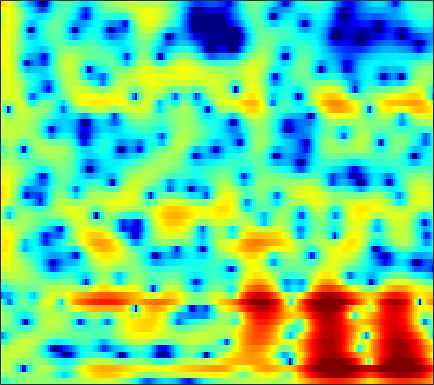

Values plotted in this chart, from the file beside it:
-4.0314, -3.6163, -3.0648, -2.5209, -2.1231, -1.6164, -1.1425, -0.81168, -0.41144, -0.061516, 0.23801, 0.42646, 0.63126, 0.78613, 0.87229, 0.95123, 0.9895, 0.99336, 0.97049, 0.91745, 0.84018, 0.7753, 0.67741, 0.57162
0.7411, 0.807, 0.8513, 0.8476, 0.8165, 0.7464, 0.6542, 0.5833, 0.5042, 0.4602, 0.4694, 0.5172, 0.6293, 0.7829, 0.9103, 1.067, 1.183, 1.227, 1.21, 1.083, 0.8281, 0.5423, 0.01692, -0.6918
3.223, 3.162, 2.894, 2.385, 1.814, 0.7453, -0.7751, -2.332, -5.271, -10.11, -19.39, -15.72, -8.284, -4.366, -2.428, -0.5999, 0.6471, 1.299, 1.873, 2.158, 2.189, 2.063, 1.706, 1.158
2.168, 2.417, 2.562, 2.511, 2.352, 2.001, 1.518, 1.097, 0.5206, 0.02425, -0.2889, -0.3701, -0.287, -0.06054, 0.1405, 0.3749, 0.516, 0.5312, 0.4175, 0.1439, -0.2862, -0.7029, -1.363, -2.117
2.329, 2.529, 2.72, 2.827, 2.858, 2.841, 2.766, 2.672, 2.505, 2.302, 2.066, 1.863, 1.557, 1.199, 0.8827, 0.3819, -0.238, -0.7954, -1.683, -2.735, -3.953, -4.967, -6.41, -7.96
1.826, 1.887, 2.03, 2.22, 2.374, 2.577, 2.761, 2.869, 2.953, 2.96, 2.875, 2.737, 2.447, 2.019, 1.601, 0.9031, 0.01078, -0.812, -2.143, -3.784, -5.858, -7.798, -11.12, -15.94
-4.043, -3.878, -2.922, -1.638, -0.6847, 0.4254, 1.33, 1.878, 2.437, 2.82, 3.05, 3.128, 3.116, 2.96, 2.75, 2.345, 1.796, 1.286, 0.4737, -0.4967, -1.635, -2.557, -3.802, -4.895
-10.66, -9.806, -7.104, -4.697, -3.28, -1.841, -0.8105, -0.2455, 0.306, 0.6913, 0.9658, 1.131, 1.313, 1.462, 1.544, 1.615, 1.626, 1.592, 1.478, 1.31, 1.101, 0.9227, 0.6634, 0.3892
-0.8204, -1.048, -1.212, -1.288, -1.334, -1.465, -1.713, -1.991, -2.452, -2.95, -3.345, -3.46, -3.256, -2.652, -2.028, -1.129, -0.2727, 0.3025, 0.933, 1.419, 1.777, 1.958, 2.089, 2.12
1.827, 1.412, 0.8502, 0.2059, -0.3627, -1.291, -2.478, -3.603, -5.561, -8.422, -13.3, -20.93, -19.03, -10.68, -7.346, -4.314, -2.195, -0.9671, 0.2943, 1.24, 1.916, 2.274, 2.603, 2.787
1.791, 1.283, 0.5824, -0.1313, -0.6869, -1.46, -2.275, -2.945, -3.875, -4.816, -5.542, -5.862, -5.685, -4.826, -3.915, -2.618, -1.401, -0.598, 0.3443, 1.108, 1.669, 1.955, 2.196, 2.271
0.5889, -0.1933, -1.196, -1.97, -2.329, -2.508, -2.454, -2.357, -2.24, -2.101, -1.933, -1.797, -1.632, -1.399, -1.098, -0.5608, 0.134, 0.6791, 1.389, 2.011, 2.449, 2.623, 2.6, 2.197
-3.12, -4.46, -6.91, -10.51, -12.62, -9.719, -5.749, -3.628, -1.725, -0.697, -0.3813, -0.4911, -1.11, -2.221, -3.184, -3.77, -2.514, -0.8424, 1.355, 3.031, 4.159, 4.653, 4.797, 4.343
-12.17, -10.07, -9.014, -8.968, -8.658, -7.286, -5.485, -4.242, -2.858, -1.979, -1.851, -2.174, -3.161, -4.884, -6.612, -8.116, -6.32, -4.064, -1.404, 0.5977, 1.99, 2.694, 3.238, 3.498
-6.105, -5.506, -4.745, -4.004, -3.437, -2.744, -2.111, -1.673, -1.199, -0.8939, -0.7357, -0.7551, -0.8992, -1.068, -1.148, -1.149, -0.9237, -0.5874, -0.06794, 0.4538, 0.9485, 1.26, 1.588, 1.823
-1.311, -1.036, -0.6851, -0.2978, -0.03694, 0.2611, 0.5179, 0.6852, 0.8345, 0.8812, 0.8823, 0.8456, 0.7331, 0.5824, 0.4604, 0.3108, 0.1504, 0.03324, -0.0912, -0.2002, -0.3081, -0.3803, -0.4476, -0.5246
1.539, 1.744, 1.989, 2.163, 2.243, 2.311, 2.323, 2.283, 2.182, 2.033, 1.799, 1.59, 1.272, 0.883, 0.5484, 0.067, -0.4812, -0.9463, -1.61, -2.314, -3.067, -3.625, -4.299, -4.78
3.495, 3.587, 3.652, 3.612, 3.536, 3.388, 3.164, 2.938, 2.598, 2.22, 1.763, 1.384, 0.8323, 0.2174, -0.3096, -1.09, -1.979, -2.745, -3.952, -5.405, -7.165, -8.741, -11.19, -13.57
4.855, 4.804, 4.635, 4.382, 4.138, 3.714, 3.204, 2.786, 2.156, 1.481, 0.8133, 0.301, -0.3977, -1.095, -1.643, -2.468, -3.387, -4.174, -5.43, -6.967, -8.864, -10.61, -13.56, -16.98
5.826, 5.694, 5.401, 4.983, 4.545, 3.786, 2.862, 2.078, 0.9198, -0.2822, -1.347, -2.013, -2.695, -3.191, -3.478, -3.893, -4.434, -4.911, -5.638, -6.489, -7.411, -8.067, -8.87, -9.43
6.197, 6.261, 6.159, 5.735, 5.188, 4.165, 2.685, 1.219, -1.197, -4.333, -7.855, -9.45, -8.782, -7.102, -6.219, -5.534, -5.482, -5.723, -6.255, -6.905, -7.471, -7.716, -7.774, -7.578
5.154, 5.785, 6.167, 6.022, 5.651, 4.768, 3.359, 1.965, -0.3998, -3.541, -6.914, -8.418, -7.889, -6.396, -5.725, -5.571, -6.087, -7.059, -9.095, -11.83, -14.39, -14.76, -12.71, -10.53
4.301, 4.851, 5.168, 5.18, 4.987, 4.443, 3.712, 3.001, 1.911, 0.8312, -0.2589, -0.9265, -1.688, -2.38, -2.897, -3.868, -5.211, -6.564, -8.999, -12.11, -15.08, -15.39, -13.83, -12.45
4.432, 4.337, 4.15, 3.924, 3.684, 3.358, 3.002, 2.699, 2.245, 1.774, 1.252, 0.8326, 0.2556, -0.4053, -0.9496, -1.731, -2.706, -3.461, -4.561, -5.639, -6.575, -7.248, -7.961, -8.765
3.801, 3.029, 2.118, 1.359, 1.03, 0.9687, 1.067, 1.248, 1.455, 1.501, 1.485, 1.344, 1.088, 0.7255, 0.3876, -0.07073, -0.5932, -0.9845, -1.504, -2.001, -2.458, -2.801, -3.181, -3.587
2.307, 0.211, -3.532, -7.786, -8.309, -5.299, -2.594, -1.208, 0.01044, 0.6664, 0.9637, 1.021, 0.9049, 0.6897, 0.4299, 0.08214, -0.2213, -0.4405, -0.6247, -0.7103, -0.6883, -0.5656, -0.4064, -0.1485
3.551, 1.712, -1.014, -3.494, -4.04, -3.158, -1.833, -1.086, -0.5875, -0.3577, -0.5286, -0.7429, -1.184, -1.725, -2.137, -2.778, -3.35, -3.663, -3.788, -3.449, -2.698, -1.981, -0.9455, 0.05054
5.956, 5.166, 4.042, 2.967, 2.252, 1.374, 0.511, -0.1903, -1.264, -2.558, -3.895, -4.924, -6.04, -7.024, -7.676, -8.877, -10.83, -12.83, -15.6, -13.79, -9.51, -6.907, -4.117, -2.048
6.835, 6.43, 5.672, 4.777, 3.923, 2.639, 1.015, -0.4476, -2.877, -6.165, -10.63, -15.05, -17.88, -14.99, -13.48, -12.58, -13.07, -13.85, -14.64, -13.29, -10.33, -8.071, -5.543, -3.413
6.464, 6.292, 5.855, 5.137, 4.428, 3.225, 1.699, 0.2975, -1.932, -4.662, -7.742, -9.937, -11.61, -11.51, -10.98, -10.51, -10.29, -10.21, -9.89, -9.277, -8.196, -7.222, -5.649, -4.198
5.494, 5.523, 5.361, 4.929, 4.481, 3.634, 2.609, 1.672, 0.3412, -1.149, -2.61, -3.695, -4.962, -6.142, -6.913, -8.099, -9.378, -10.49, -11.97, -12.74, -11.86, -10.27, -7.923, -5.797
4.437, 4.582, 4.568, 4.39, 4.112, 3.623, 2.96, 2.393, 1.512, 0.5739, -0.4489, -1.241, -2.368, -3.596, -4.628, -6.235, -8.311, -10.39, -14.37, -19.99, -17.21, -12.84, -8.757, -5.991
3.085, 3.256, 3.33, 3.286, 3.128, 2.849, 2.409, 2.047, 1.433, 0.7959, 0.09184, -0.4308, -1.187, -1.95, -2.592, -3.452, -4.378, -5.046, -5.805, -6.128, -5.81, -5.209, -4.166, -3.089
1.221, 1.435, 1.664, 1.734, 1.703, 1.49, 1.137, 0.7782, 0.254, -0.2898, -0.7646, -1.044, -1.296, -1.445, -1.527, -1.596, -1.659, -1.668, -1.649, -1.531, -1.315, -1.074, -0.7173, -0.3154
-1.545, -0.886, -0.108, 0.3456, 0.4762, 0.26, -0.2987, -0.9873, -2.069, -3.224, -3.961, -4.037, -3.451, -2.534, -1.787, -0.9581, -0.2823, 0.1042, 0.525, 0.835, 1.073, 1.215, 1.394, 1.532
-5.332, -2.874, -0.86, 0.232, 0.5136, 0.3539, -0.5521, -1.744, -4.341, -8.968, -20.18, -17.33, -8.151, -4.026, -2.13, -0.3925, 0.7232, 1.275, 1.746, 1.989, 2.094, 2.101, 2.074, 2.006
-1.247, -0.1316, 1.001, 1.712, 1.913, 1.811, 1.25, 0.5623, -0.6788, -2.038, -2.921, -2.932, -2.089, -0.911, -0.08417, 0.7454, 1.216, 1.368, 1.285, 0.9658, 0.4697, 0.05676, -0.4899, -0.8445
2.293, 2.455, 2.662, 2.781, 2.825, 2.708, 2.486, 2.242, 1.848, 1.489, 1.195, 1.075, 0.9962, 0.9703, 0.9358, 0.7473, 0.3645, -0.109, -1.031, -2.363, -4.191, -5.892, -8.387, -10.01
3.269, 3.135, 3.009, 2.888, 2.81, 2.709, 2.594, 2.497, 2.362, 2.195, 1.999, 1.837, 1.582, 1.262, 0.9278, 0.3609, -0.4076, -1.176, -2.482, -4.253, -6.689, -9.089, -13.44, -17.7
3.159, 2.781, 2.365, 2.089, 1.959, 1.96, 2.035, 2.115, 2.226, 2.253, 2.215, 2.101, 1.867, 1.522, 1.176, 0.619, -0.09298, -0.7415, -1.757, -2.946, -4.282, -5.309, -6.587, -7.493
2.34, 1.376, 0.1069, -0.6153, -0.6621, -0.03942, 0.8541, 1.492, 2.137, 2.526, 2.679, 2.648, 2.446, 2.136, 1.838, 1.393, 0.8853, 0.4901, -0.1104, -0.7874, -1.495, -2.101, -2.915, -3.73
1.968, -0.3066, -5.228, -17.6, -11.37, -3.54, 0.1209, 1.685, 2.912, 3.452, 3.43, 3.196, 2.657, 2.011, 1.596, 1.18, 0.9955, 0.9506, 0.906, 0.775, 0.5079, 0.1981, -0.4006, -1.251
3.476, 2.698, 1.481, 0.7506, 0.8594, 1.74, 2.787, 3.331, 3.619, 3.311, 2.389, 1.258, -0.8192, -3.501, -5.288, -5.793, -4.292, -3.089, -1.843, -1.08, -0.7783, -0.6951, -0.8229, -1.203
3.409, 3.691, 3.839, 3.865, 3.92, 3.894, 3.743, 3.538, 2.946, 1.931, 0.4128, -1.183, -4.162, -8.356, -12.06, -12.77, -9.491, -7.67, -6.34, -5.787, -5.614, -5.598, -5.385, -4.883
3.12, 3.59, 4.024, 4.221, 4.229, 4.09, 3.736, 3.323, 2.563, 1.566, 0.3132, -0.7788, -2.352, -3.928, -4.973, -6.029, -6.75, -7.263, -8.206, -9.818, -12.33, -15, -16.56, -12.57
2.838, 3.372, 3.87, 4.116, 4.097, 3.882, 3.448, 2.959, 2.16, 1.216, 0.1543, -0.6914, -1.812, -2.888, -3.685, -4.685, -5.684, -6.507, -7.747, -9.327, -11.28, -12.73, -13.09, -10.8
2.778, 3.423, 3.934, 4.098, 4.02, 3.621, 2.936, 2.262, 1.187, -0.04638, -1.326, -2.22, -3.297, -4.162, -4.69, -5.285, -5.835, -6.225, -6.702, -7.038, -7.205, -7.098, -6.538, -5.51
3.719, 4.24, 4.571, 4.51, 4.235, 3.528, 2.424, 1.344, -0.4668, -2.681, -5.139, -6.867, -8.359, -8.669, -8.393, -8.007, -7.816, -7.792, -7.865, -7.833, -7.458, -6.87, -5.746, -4.38
4.949, 5.202, 5.25, 4.949, 4.49, 3.543, 2.144, 0.7686, -1.643, -4.938, -9.778, -15.71, -27.24, -15.67, -12.57, -10.74, -10.35, -10.7, -12.04, -13.94, -14.35, -12.52, -9.174, -6.127
5.301, 5.376, 5.259, 4.873, 4.373, 3.45, 2.208, 1.075, -0.7429, -2.833, -5.033, -6.546, -7.953, -8.589, -8.776, -9.036, -9.675, -10.56, -12.49, -15.33, -16.58, -14.21, -10, -6.667
5.021, 5.034, 4.869, 4.488, 4.061, 3.285, 2.308, 1.447, 0.1801, -1.175, -2.514, -3.462, -4.565, -5.488, -6.026, -6.623, -7.128, -7.478, -7.811, -7.89, -7.536, -6.925, -5.821, -4.556
4.793, 4.81, 4.667, 4.328, 3.952, 3.276, 2.405, 1.622, 0.4616, -0.7987, -2.102, -3.046, -4.201, -5.111, -5.588, -5.949, -6.026, -5.932, -5.658, -5.237, -4.716, -4.268, -3.626, -2.971
4.681, 4.779, 4.76, 4.54, 4.221, 3.595, 2.713, 1.886, 0.5472, -1.064, -2.929, -4.444, -6.473, -8.031, -8.57, -8.289, -7.318, -6.447, -5.351, -4.376, -3.523, -2.979, -2.35, -1.877
3.953, 4.354, 4.689, 4.747, 4.583, 4.077, 3.239, 2.389, 0.9035, -1.044, -3.595, -6.097, -10.86, -20.26, -29.09, -14.41, -9.695, -7.574, -5.567, -4.127, -3.035, -2.38, -1.712, -1.264
2.123, 3.212, 4.144, 4.566, 4.6, 4.288, 3.608, 2.863, 1.571, -0.03874, -1.962, -3.574, -5.766, -7.543, -8.214, -8.052, -7.153, -6.357, -5.32, -4.371, -3.535, -2.962, -2.289, -1.731
2.207, 3.311, 4.218, 4.599, 4.603, 4.286, 3.64, 2.962, 1.861, 0.5684, -0.8344, -1.917, -3.295, -4.539, -5.317, -6.104, -6.636, -6.852, -6.932, -6.695, -6.113, -5.512, -4.56, -3.606
4.821, 5.096, 5.233, 5.085, 4.773, 4.116, 3.204, 2.376, 1.125, -0.2587, -1.703, -2.791, -4.229, -5.668, -6.736, -8.184, -9.778, -11.09, -12.88, -13.98, -13.09, -11.37, -8.9, -6.758
6.84, 6.607, 6.133, 5.43, 4.734, 3.56, 2.118, 0.8877, -0.9242, -2.818, -4.685, -5.972, -7.54, -8.961, -9.989, -11.55, -13.45, -15.39, -19.12, -24.9, -21.57, -16.69, -12.08, -8.875
